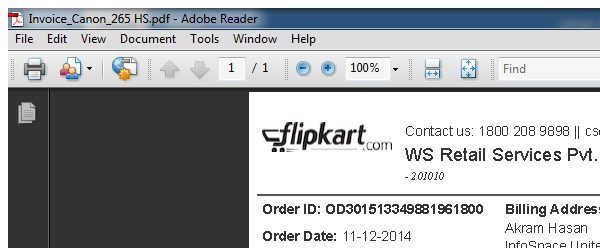
Task: This process is about learning the RPA using UiPath from scratch.
Workflow: PDF_Data_Extractor

Step 1: Attach Window 'AcroRd32.exe Invoice_Ca...' on the element in window 'Invoice*.pdf - Adobe Reader' (acrord32.exe)

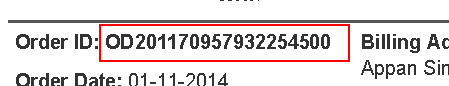
Step 2: get-text from the element in window 'AVSplitterView'

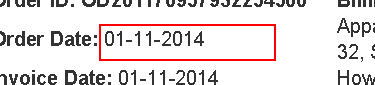
Step 3: get-text from the element in window 'AVSplitterView'

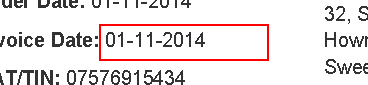
Step 4: get-text from the element in window 'AVSplitterView'

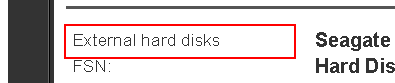
Step 5: get-text from the element in window 'AVSplitterView'

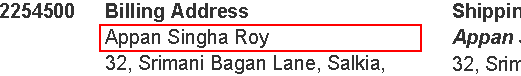
Step 6: get-text from the element in window 'AVSplitterView'

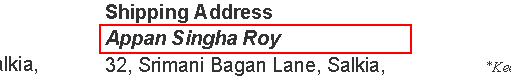
Step 7: get-text from the element in window 'AVSplitterView'

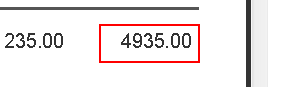
Step 8: get-text from the element in window 'AVSplitterView'

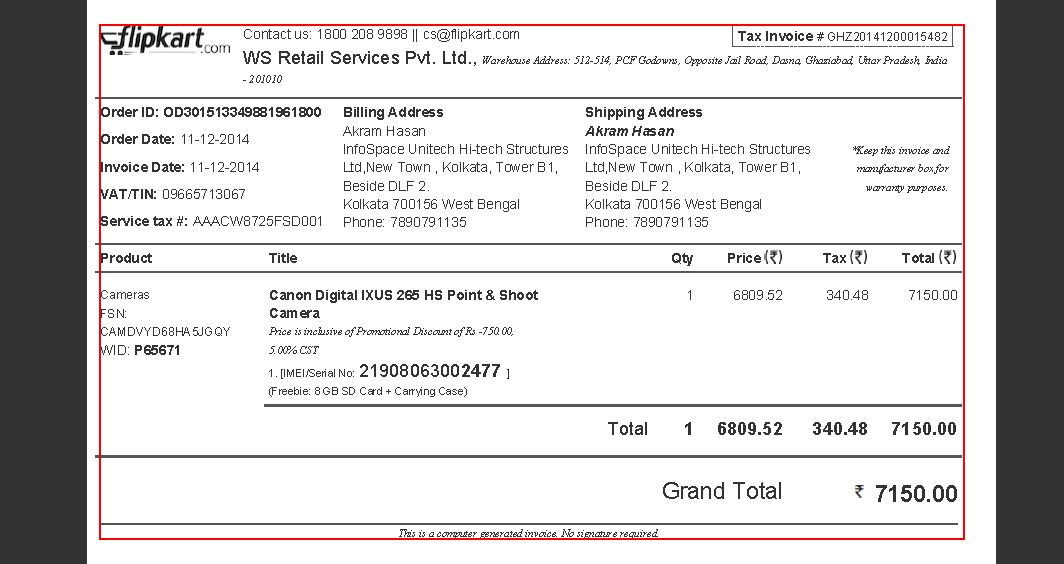
Step 9: Close Application 'document' on the document in window 'Invoice*.pdf - Adobe Reader' (acrord32.exe)